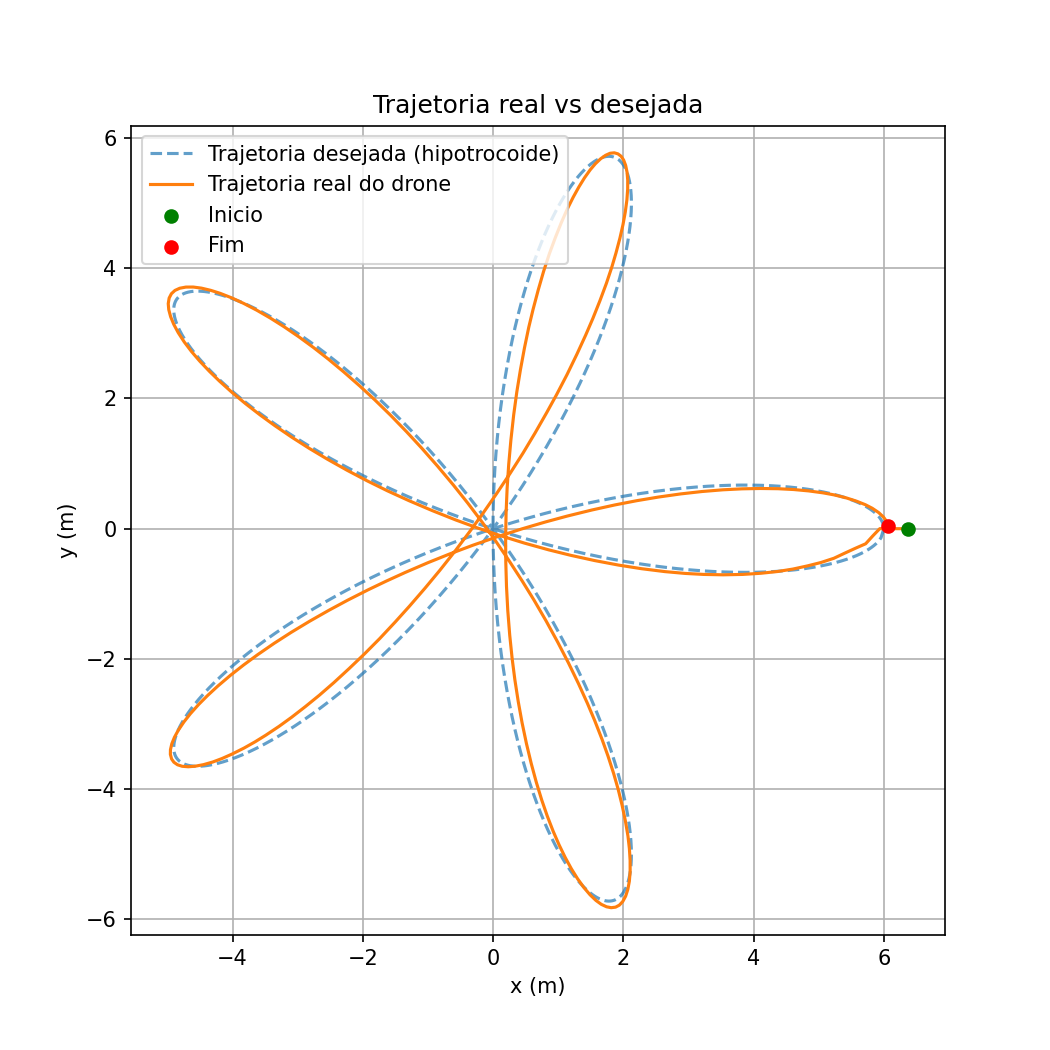

The table this chart was drawn from, first rows:
t, x_real, y_real, x_desejado, y_desejado
5.0067901611328125e-06, 6.372, 0.0001687, 6, -5.257129669188941e-07
1.287, 6.116, 0.000184, 5.96, -0.1343
1.338, 6.116, 0.000184, 5.957, -0.1395
1.389, 6.116, 0.000184, 5.954, -0.1447
1.439, 6.116, 0.000184, 5.951, -0.1499
1.49, 6.116, 0.000184, 5.947, -0.1551
1.54, 6.116, 0.000184, 5.943, -0.1602
1.591, 6.116, 0.000184, 5.94, -0.1654
1.642, 6.116, 0.000184, 5.936, -0.1706
1.692, 6.116, 0.000184, 5.932, -0.1757
1.742, 5.938, 0.0009296, 5.928, -0.1808
1.793, 5.938, 0.0009296, 5.923, -0.1859
1.844, 5.938, 0.0009296, 5.919, -0.191
1.895, 5.938, 0.0009296, 5.914, -0.1962
1.945, 5.938, 0.0009296, 5.91, -0.2012
1.995, 5.938, 0.0009296, 5.905, -0.2063
2.049, 5.938, 0.0009296, 5.9, -0.2116
2.099, 5.938, 0.0009296, 5.895, -0.2167
2.15, 5.938, 0.0009296, 5.89, -0.2217
2.201, 5.938, 0.0009296, 5.885, -0.2267
2.251, 5.938, 0.0009296, 5.879, -0.2318
2.302, 5.938, 0.0009296, 5.874, -0.2367
2.352, 5.938, 0.0009296, 5.868, -0.2417
2.403, 5.938, 0.0009296, 5.863, -0.2466
2.453, 5.938, 0.0009296, 5.857, -0.2516
2.504, 5.938, 0.0009296, 5.851, -0.2565
2.554, 5.834, -0.1068, 5.845, -0.2614
2.604, 5.834, -0.1068, 5.839, -0.2663
2.655, 5.834, -0.1068, 5.833, -0.2712
2.705, 5.834, -0.1068, 5.826, -0.276
2.756, 5.834, -0.1068, 5.82, -0.2809
2.806, 5.834, -0.1068, 5.813, -0.2857
2.857, 5.834, -0.1068, 5.806, -0.2905
2.907, 5.834, -0.1068, 5.799, -0.2953
2.958, 5.834, -0.1068, 5.792, -0.3001
3.008, 5.834, -0.1068, 5.785, -0.3048
3.059, 5.834, -0.1068, 5.778, -0.3096
3.109, 5.834, -0.1068, 5.771, -0.3143
3.159, 5.834, -0.1068, 5.763, -0.319
3.21, 5.834, -0.1068, 5.756, -0.3237
3.261, 5.834, -0.1068, 5.748, -0.3284
3.311, 5.722, -0.2312, 5.74, -0.333
3.362, 5.722, -0.2312, 5.732, -0.3376
3.412, 5.722, -0.2312, 5.724, -0.3422
3.464, 5.722, -0.2312, 5.716, -0.3469
3.514, 5.722, -0.2312, 5.708, -0.3514
3.564, 5.722, -0.2312, 5.699, -0.356
3.615, 5.722, -0.2312, 5.691, -0.3605
3.665, 5.722, -0.2312, 5.682, -0.365
3.718, 5.722, -0.2312, 5.673, -0.3697
3.769, 5.722, -0.2312, 5.664, -0.3741
3.819, 5.722, -0.2312, 5.655, -0.3785
3.869, 5.722, -0.2312, 5.646, -0.3829
3.92, 5.722, -0.2312, 5.637, -0.3873
3.971, 5.722, -0.2312, 5.628, -0.3917
4.021, 5.722, -0.2312, 5.619, -0.396
4.072, 5.561, -0.3015, 5.609, -0.4003
4.123, 5.561, -0.3015, 5.599, -0.4047
4.173, 5.561, -0.3015, 5.59, -0.4089
4.223, 5.561, -0.3015, 5.58, -0.4131
... 3,461 more rows
